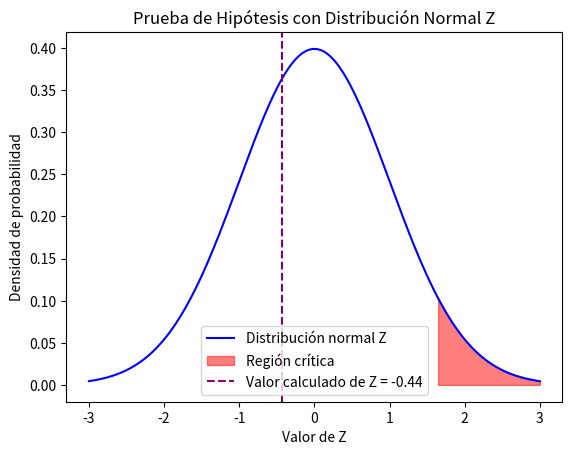

Write the Python code that produced this figure.
import numpy as np
import matplotlib.pyplot as plt
from scipy import stats

# Datos del problema
P = 0.10  # Proporción muestral de neumáticos defectuosos
p0 = 0.12  # Proporción poblacional bajo H0
n = 50  # Tamaño de la muestra
alpha = 0.05  # Nivel de significancia

# Cálculo de Z
Z = (P - p0) / np.sqrt(p0 * (1 - p0) / n)

# Gráfica de la distribución normal Z
x = np.linspace(-3, 3, 400)
y = stats.norm.pdf(x, 0, 1)

plt.plot(x, y, 'b-', label='Distribución normal Z')

# Calcular el valor crítico Z
z_critical = stats.norm.ppf(1 - alpha)
lower_critical = -z_critical

# Rellenar la región crítica
plt.fill_between(x, 0, y, where=x >= z_critical, color='red', alpha=0.5, label='Región crítica')

# Marcar el valor calculado de Z
plt.axvline(Z, color='purple', linestyle='--', label=f'Valor calculado de Z = {Z:.2f}')

plt.legend()
plt.title('Prueba de Hipótesis con Distribución Normal Z')
plt.xlabel('Valor de Z')
plt.ylabel('Densidad de probabilidad')
plt.show()
